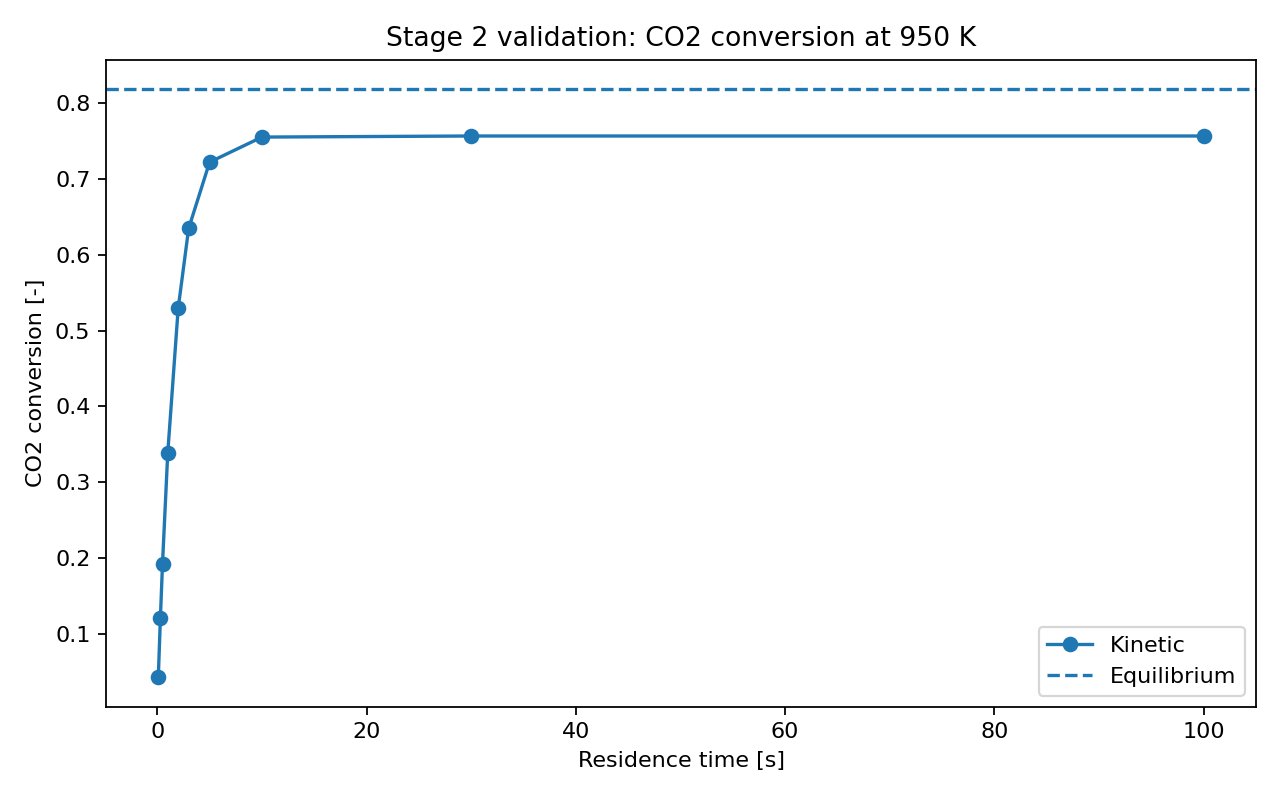

The data file committed next to this chart (first rows):
T_K, tau_s, X_CO2_kinetic, X_CO2_equilibrium, approach_to_eq, Q_kW
950, 0.1, 0.04267, 0.8183, 0.05214, 16.62
950, 0.3, 0.1215, 0.8183, 0.1485, 47.32
950, 0.5, 0.1922, 0.8183, 0.2349, 74.87
950, 1.0, 0.3381, 0.8183, 0.4132, 131.7
950, 2.0, 0.5295, 0.8183, 0.647, 206.3
950, 3.0, 0.6346, 0.8183, 0.7756, 247.2
950, 5.0, 0.722, 0.8183, 0.8823, 281.3
950, 10.0, 0.7551, 0.8183, 0.9228, 294.2
950, 30.0, 0.7565, 0.8183, 0.9245, 294.7
950, 100.0, 0.7565, 0.8183, 0.9245, 294.7
